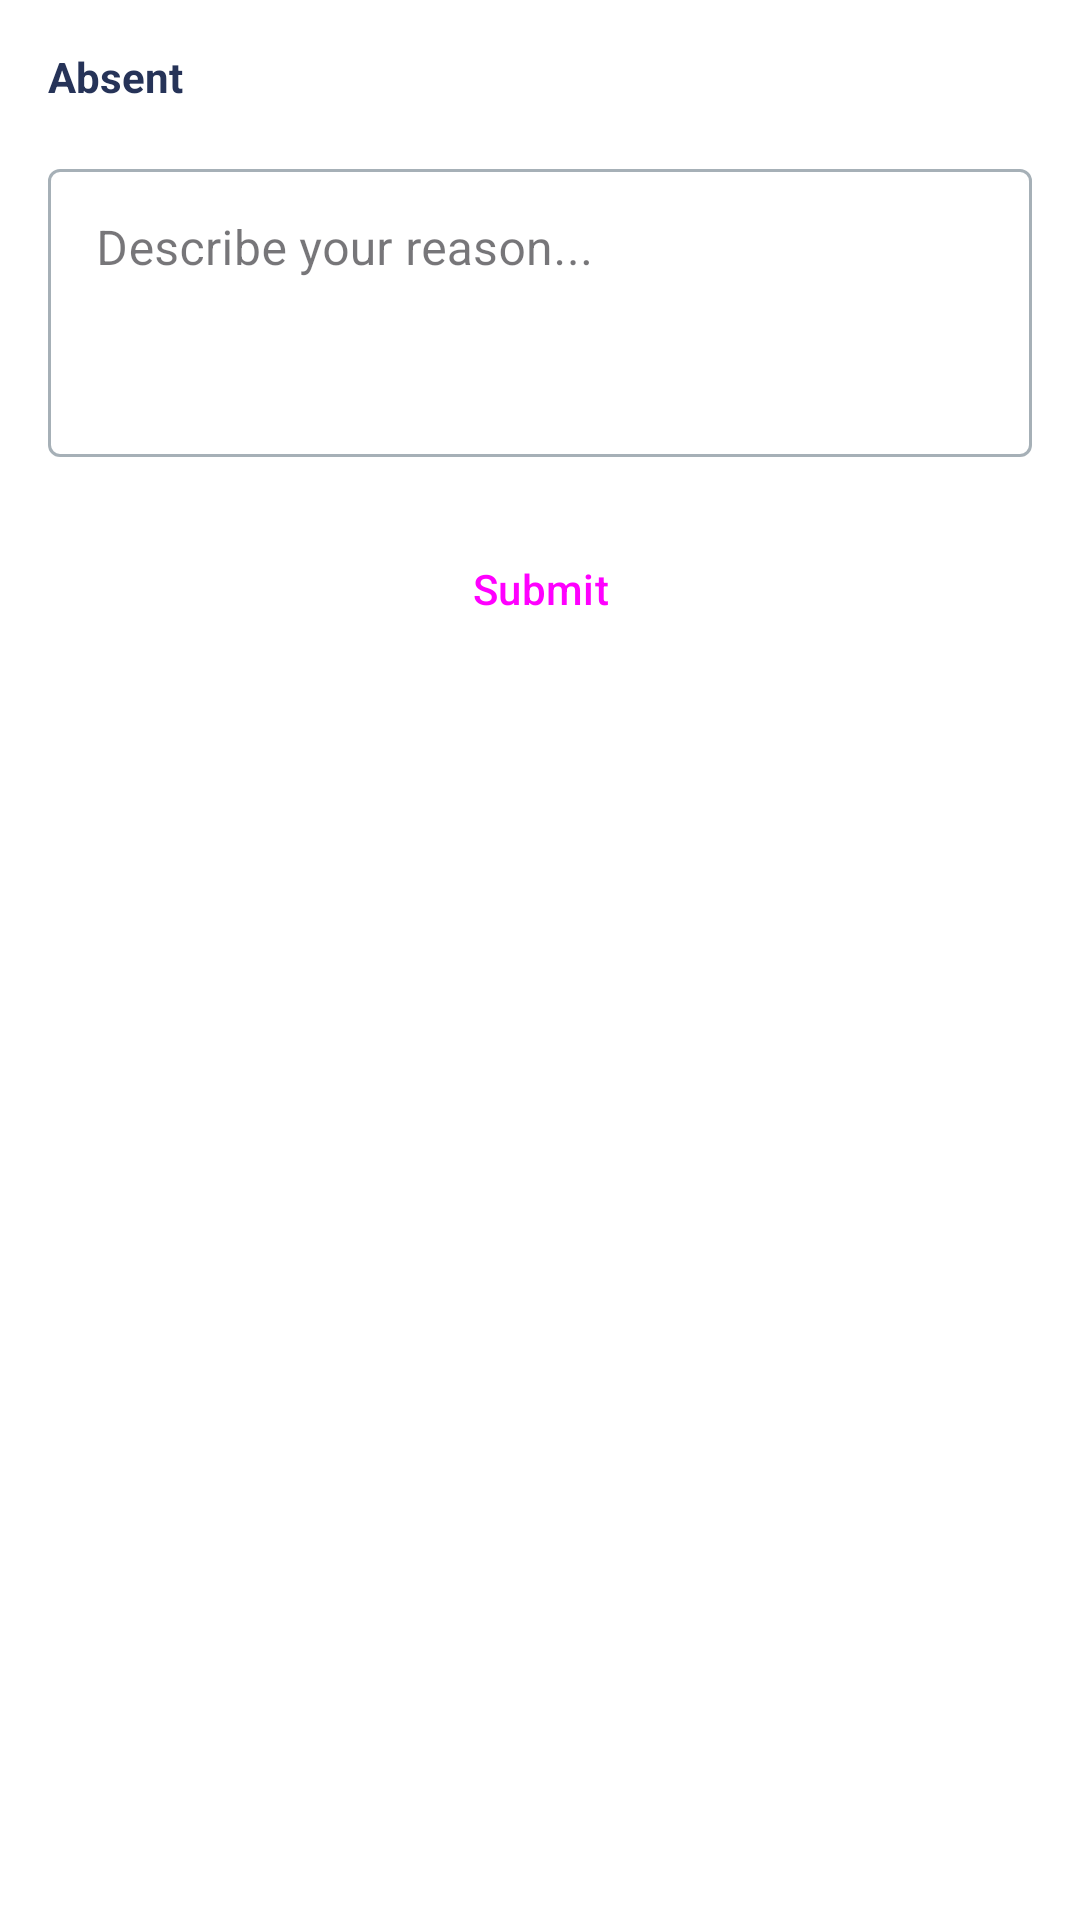

This screen was rendered from an Android layout file. Write that file and the resources it references.
<!-- AndroidManifest.xml: application theme Theme.ProjectD -->
<!-- res/layout/dialog_absent.xml -->
<?xml version="1.0" encoding="utf-8"?>
<layout xmlns:android="http://schemas.android.com/apk/res/android">

    <data>

        <variable
            name="loading"
            type="Boolean" />
    </data>

    <LinearLayout
        android:layout_width="match_parent"
        android:layout_height="wrap_content"
        android:background="@drawable/bg_round_12_white_top"
        android:orientation="vertical"
        android:paddingBottom="16dp">

        <TextView
            android:layout_width="wrap_content"
            android:layout_height="wrap_content"
            android:layout_margin="16dp"
            android:text="@string/title_absent"
            android:textColor="@color/text_default"
            android:textSize="@dimen/text_large"
            android:textStyle="bold" />

        <com.google.android.material.textfield.TextInputLayout
            android:id="@+id/il_reason"
            style="@style/Theme.ProjectD.InputText"
            android:layout_width="match_parent"
            android:layout_height="wrap_content"
            android:layout_marginHorizontal="16dp"
            android:hint="@string/hint_describe_your_reason">

            <com.google.android.material.textfield.TextInputEditText
                android:id="@+id/et_reason"
                android:layout_width="match_parent"
                android:layout_height="96dp"
                android:gravity="start"
                android:inputType="textCapSentences|textMultiLine"
                android:textSize="@dimen/text_default" />

        </com.google.android.material.textfield.TextInputLayout>

        <Button
            style="@style/Theme.ProjectD.Button"
            android:layout_width="match_parent"
            android:layout_height="wrap_content"
            android:layout_margin="16dp"
            android:alpha='@{loading ? 0.5F : 1F}'
            android:clickable='@{loading ? false : true}'
            android:text="@string/button_submit"
            android:textSize="@dimen/text_default" />

    </LinearLayout>

</layout>
<!-- resources referenced by this layout -->
<resources>
  <color name="text_default">@color/brand</color>
  <!-- drawable bg_round_12_white_top (drawable) -->
  <?xml version="1.0" encoding="utf-8"?>
  <shape xmlns:android="http://schemas.android.com/apk/res/android"
      android:shape="rectangle">
  
      <corners
          android:topLeftRadius="12dp"
          android:topRightRadius="12dp" />
      <solid android:color="@color/white" />
  
  </shape>
  <string name="button_submit">Submit</string>
  <string name="hint_describe_your_reason">Describe your reason...</string>
  <string name="title_absent">Absent</string>
  <style name="Theme.ProjectD.Button" parent="Widget.Material3.Button">
          <item name="android:minHeight">56dp</item>
          <item name="backgroundTint">@color/button</item>
      </style>
  <style name="Theme.ProjectD.InputText" parent="Widget.MaterialComponents.TextInputLayout.OutlinedBox">
          <item name="boxStrokeColor">@color/box_input</item>
          <item name="hintTextColor">@color/brand_accent</item>
          <item name="android:textColor">@color/text_bg_red</item>
      </style>
  <style name="Theme.ProjectD" parent="Theme.Material3.DayNight.NoActionBar">
          
          <item name="colorPrimary">@color/brand</item>
          <item name="colorPrimaryVariant">@color/brand</item>
          <item name="colorOnPrimary">@color/white</item>
          
          <item name="colorSecondary">@color/brand</item>
          <item name="colorSecondaryVariant">@color/brand</item>
          <item name="colorOnSecondary">@color/white</item>
          
          <item name="android:statusBarColor">@color/white</item>
          <item name="android:navigationBarColor">@color/white</item>
          
          <item name="android:windowBackground">@color/white</item>
          <item name="android:forceDarkAllowed" tools:targetApi="q">false</item>
          <item name="colorAccent">@color/brand_accent</item>
          <item name="android:windowLightNavigationBar" tools:targetApi="o_mr1">true</item>
          <item name="android:windowLightStatusBar">true</item>
      </style>
  <color name="brand">#263358</color>
  <color name="white">#FFFFFFFF</color>
  <color name="brand_accent">#F3B94D</color>
  <color name="text_bg_red">#9C485E</color>
</resources>
